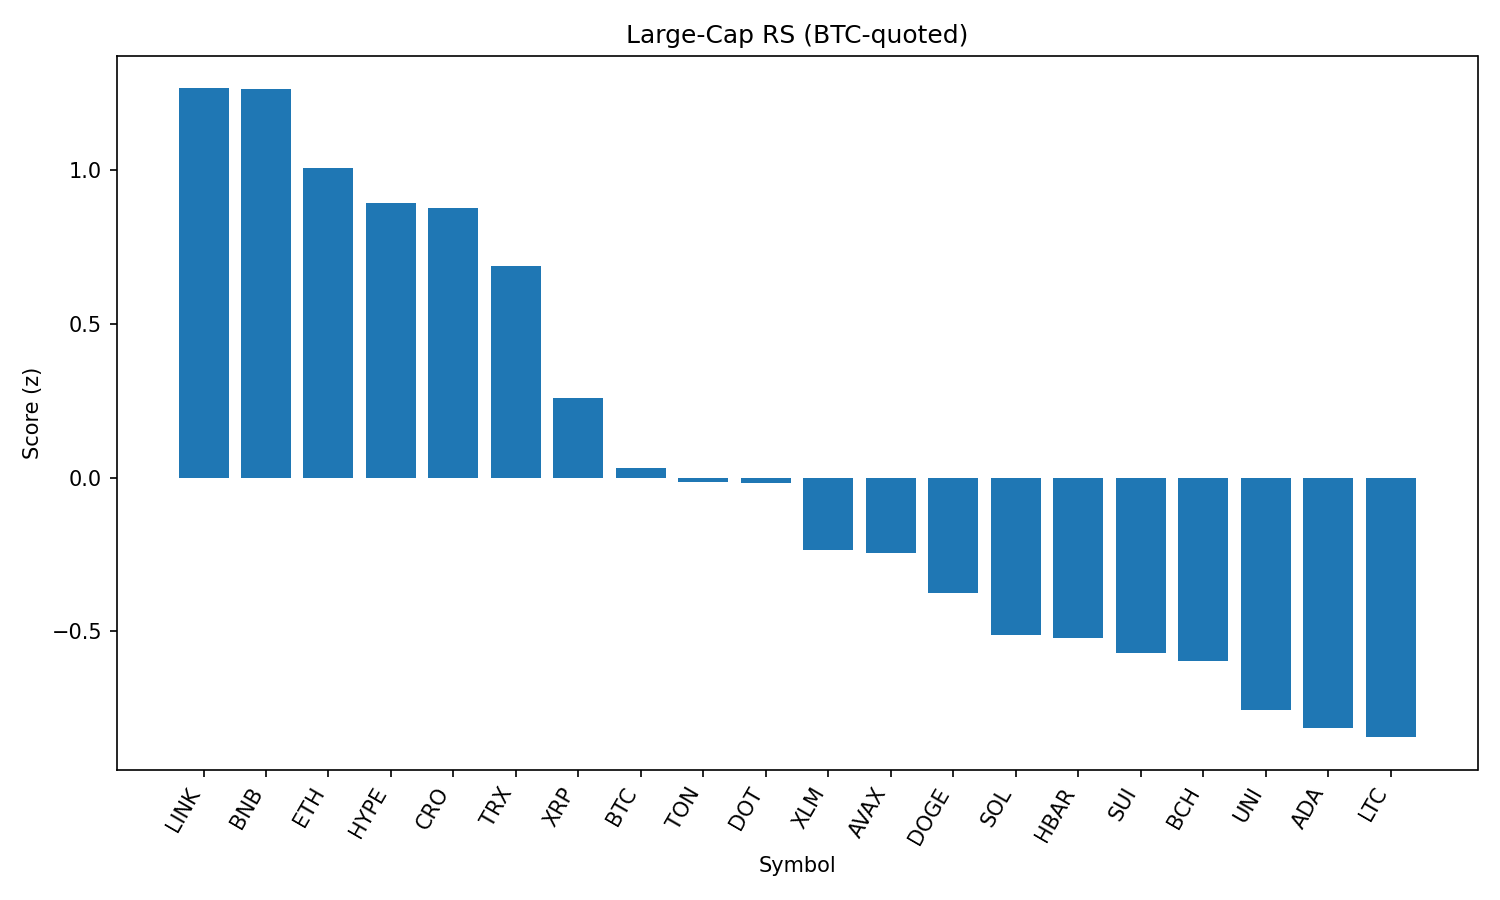

Data behind this chart, as committed beside it:
rank, name, symbol, price_btc, price_usd, pct_1h_btc, pct_24h_btc, pct_7d_btc, market_cap_rank, market_cap_usd, volume_usd, score
1, Chainlink, LINK, 0.0002296, 25.84, 0.591, 2.193, 5.695, 13, 17522693497, 1834751035, 1.266
2, BNB, BNB, 0.007804, 878.4, 0.5423, 2.054, 7.822, 5, 122344206958, 1973898233, 1.266
3, Ethereum, ETH, 0.04196, 4723, 0.3304, 0.8476, 12.06, 2, 569130517254, 43501687246, 1.008
4, Hyperliquid, HYPE, 0.0004064, 45.72, -0.5078, 6.181, 6.462, 15, 15248399273, 342541476, 0.8941
5, Cronos, CRO, 1.42e-06, 0.1597, 0.3803, 0.314, 11.48, 36, 5361275195, 39874255, 0.8787
6, TRON, TRX, 3.18e-06, 0.3577, 0.4124, 0.3382, 5.251, 10, 33861028648, 1286963745, 0.688
7, XRP, XRP, 2.67e-05, 3.0, 0.02146, 0.6754, 3.001, 3, 178660380503, 6623360595, 0.2583
8, Bitcoin, BTC, 1.0, 112559, 0.0, 0.0, 0.0, 1, 2241335601488, 45184296822, 0.03313
9, Toncoin, TON, 2.925e-05, 3.29, 0.02368, -0.03267, -0.2925, 27, 8450080444, 186659772, -0.01501
10, Polkadot, DOT, 3.599e-05, 4.05, -0.2294, 0.02726, 6.682, 33, 6164217624, 414556793, -0.01609
11, Stellar, XLM, 3.58e-06, 0.4035, -0.1536, -0.2294, 0.03006, 19, 12651734749, 336482665, -0.2335
12, Avalanche, AVAX, 0.0002242, 25.24, -0.5634, 0.4137, 8.151, 22, 10657086482, 901903908, -0.245
13, Dogecoin, DOGE, 2.03e-06, 0.2281, -0.28, -1.081, 4.245, 9, 34348196276, 3488065400, -0.3755
14, Solana, SOL, 0.001822, 205.1, -0.9856, -0.01605, 14.96, 6, 110816169627, 12001943014, -0.5111
15, Hedera, HBAR, 2.18e-06, 0.2452, -0.5788, 0.07294, 3.025, 23, 10398082707, 359389563, -0.5215
16, Sui, SUI, 3.226e-05, 3.63, -0.5404, -0.3655, 2.842, 18, 12746607268, 1918665937, -0.5708
17, Bitcoin Cash, BCH, 0.005138, 578.4, -0.5363, -0.7611, 4.264, 21, 11519377311, 236568805, -0.5949
18, Uniswap, UNI, 9.508e-05, 10.7, -0.2551, -2.896, 3.103, 31, 6420536695, 466758757, -0.7568
19, Cardano, ADA, 8.04e-06, 0.9048, -0.9426, 1, 0.6753, 11, 33002700367, 2662580916, -0.8146
20, Litecoin, LTC, 0.001029, 115.8, -0.352, -2.585, 1.905, 26, 8829915527, 761425395, -0.8441
21, Shiba Inu, SHIB, 1.13725e-10, 1.28e-05, -0.8145, -0.4693, 3.876, 29, 7532788678, 330120118, -0.8523
